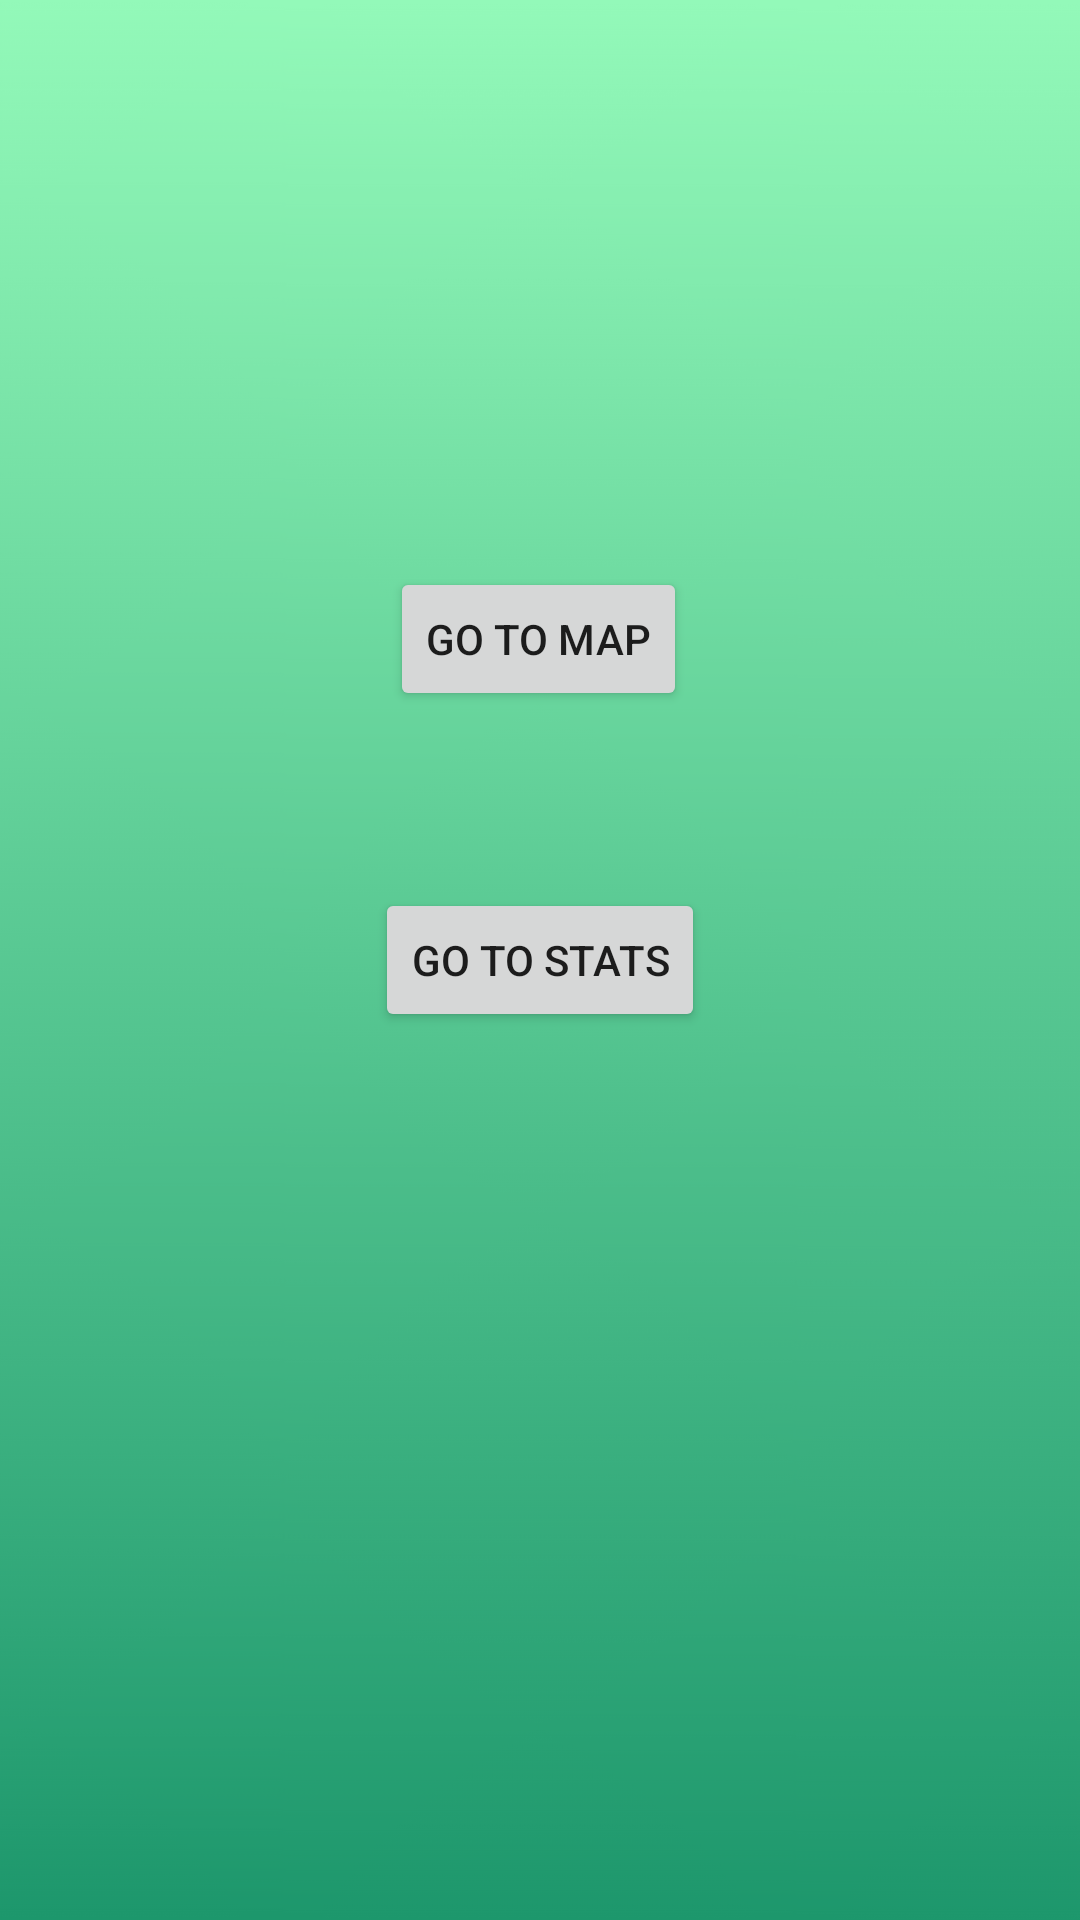

Reconstruct the res/layout file that produces this screen, plus the resources it refers to.
<!-- AndroidManifest.xml: application theme AppTheme -->
<!-- res/layout/activity_main.xml -->
<?xml version="1.0" encoding="utf-8"?>
<androidx.constraintlayout.widget.ConstraintLayout xmlns:android="http://schemas.android.com/apk/res/android"
    xmlns:app="http://schemas.android.com/apk/res-auto"
    xmlns:tools="http://schemas.android.com/tools"
    android:layout_width="match_parent"
    android:layout_height="match_parent"
    android:background="@drawable/background_mojito"
    tools:context=".view.MainActivity">

    <Button
        android:id="@+id/button_goto_map"
        android:layout_width="wrap_content"
        android:layout_height="wrap_content"
        android:text="Go to map"
        app:layout_constraintBottom_toBottomOf="parent"
        app:layout_constraintEnd_toEndOf="parent"
        app:layout_constraintHorizontal_bias="0.498"
        app:layout_constraintStart_toStartOf="parent"
        app:layout_constraintTop_toTopOf="parent"
        app:layout_constraintVertical_bias="0.319" />

    <Button
        android:id="@+id/button_goto_stats"
        android:layout_width="wrap_content"
        android:layout_height="wrap_content"
        android:text="Go to stats"
        app:layout_constraintBottom_toBottomOf="parent"
        app:layout_constraintEnd_toEndOf="parent"
        app:layout_constraintStart_toStartOf="parent"
        app:layout_constraintTop_toTopOf="parent" />
</androidx.constraintlayout.widget.ConstraintLayout>
<!-- resources referenced by this layout -->
<resources>
  <!-- drawable background_mojito: jpg bitmap (drawable, 51793 bytes) -->
  <style name="AppTheme" parent="Theme.AppCompat.Light.NoActionBar">
          
          <item name="colorPrimary">@color/colorPrimary</item>
          <item name="colorPrimaryDark">@color/mojito</item>
          <item name="colorAccent">@color/colorAccent</item>
      </style>
  <color name="colorPrimary">#008577</color>
  <color name="mojito">#92F9B9</color>
  <color name="colorAccent">#D81B60</color>
</resources>
